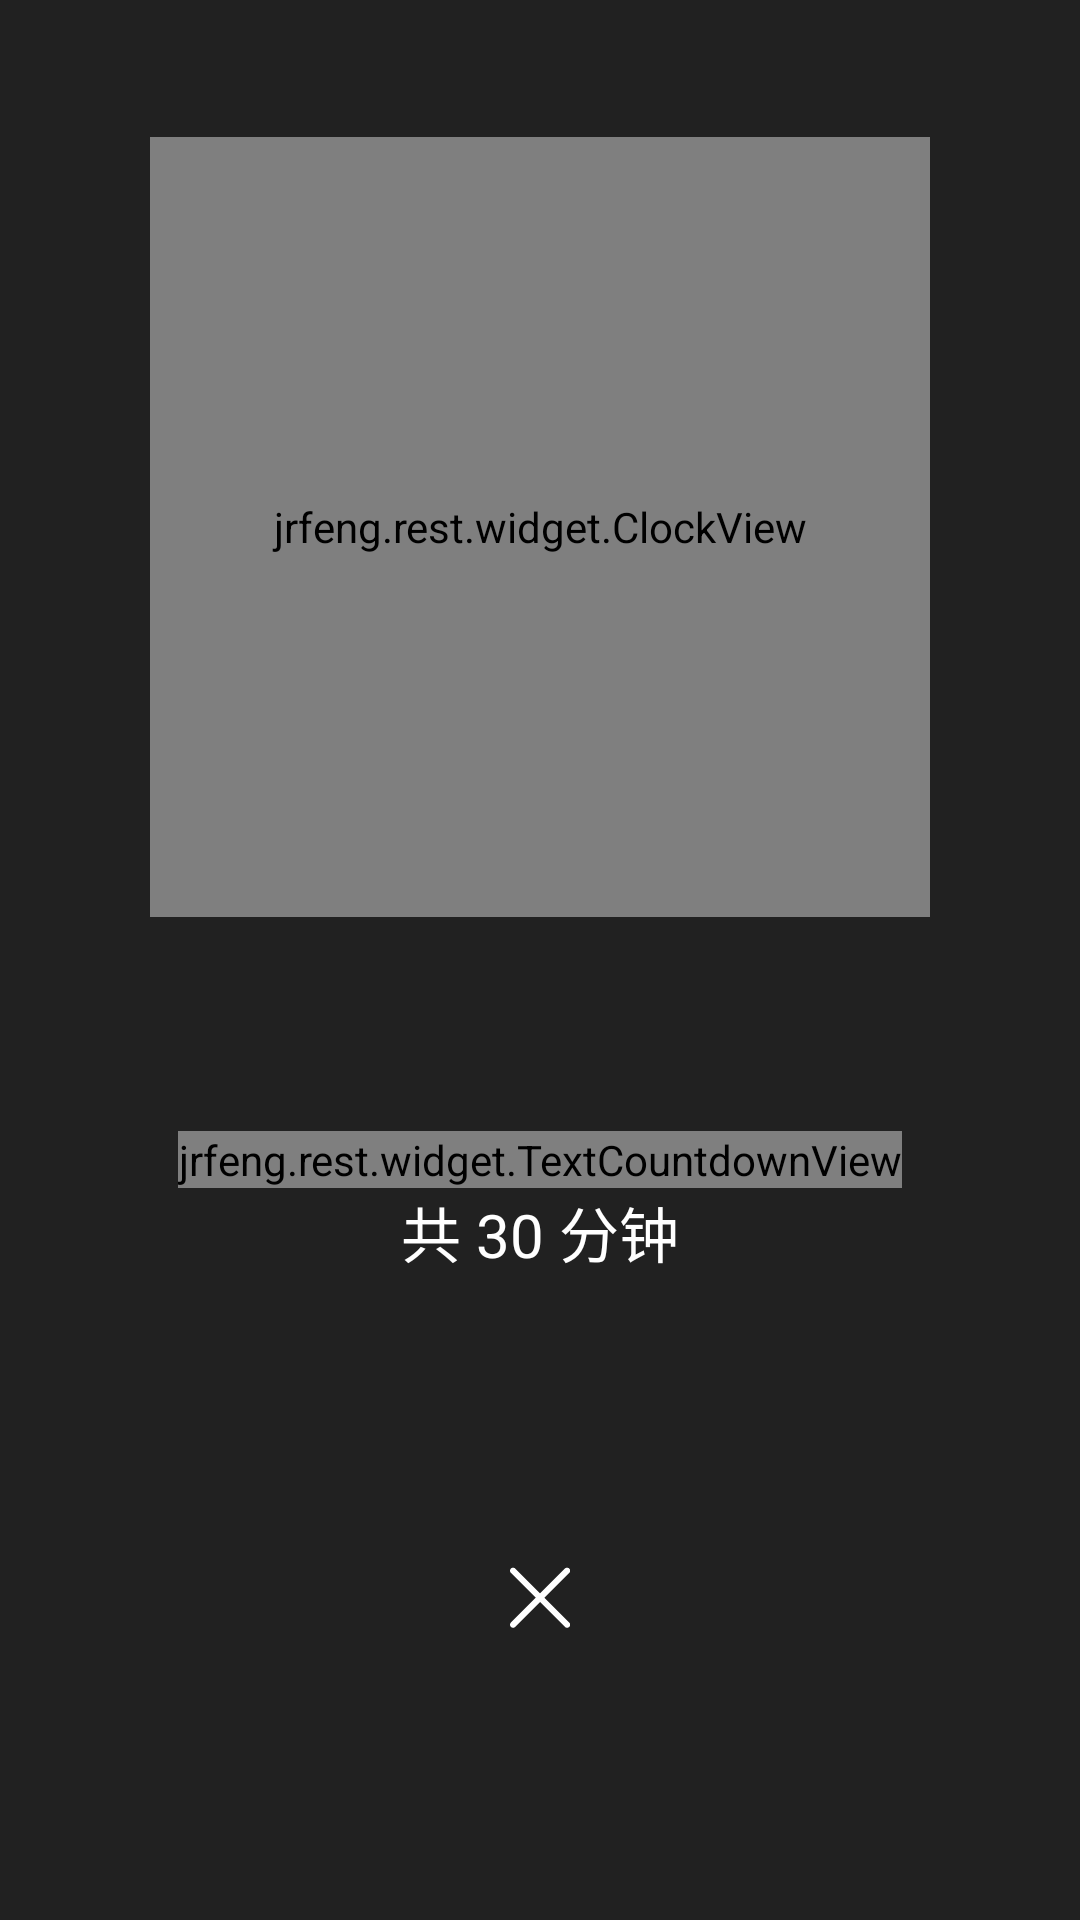

Produce the Android XML layout that renders to this screen, including the resource entries it uses.
<!-- AndroidManifest.xml: application theme AppTheme -->
<!-- res/layout/activity_main2.xml -->
<?xml version="1.0" encoding="utf-8"?>
<androidx.constraintlayout.widget.ConstraintLayout xmlns:android="http://schemas.android.com/apk/res/android"
    xmlns:app="http://schemas.android.com/apk/res-auto"
    xmlns:tools="http://schemas.android.com/tools"
    android:id="@+id/root"
    android:layout_width="match_parent"
    android:layout_height="match_parent"
    android:background="@color/colorPrimary"
    tools:context=".MainActivity">

    <example.rest.widget.ClockView
        android:id="@+id/clockView"
        android:layout_width="260dp"
        android:layout_height="260dp"
        app:countdownBarColor="@android:color/holo_orange_dark"
        app:layout_constraintBottom_toBottomOf="parent"
        app:layout_constraintLeft_toLeftOf="parent"
        app:layout_constraintRight_toRightOf="parent"
        app:layout_constraintTop_toTopOf="parent"
        app:layout_constraintVertical_bias="0.12" />

    <example.rest.widget.TextCountdownView
        android:id="@+id/textCountdown"
        android:layout_width="wrap_content"
        android:layout_height="wrap_content"
        android:textColor="#FFFFFF"
        android:textSize="56dp"
        app:layout_constraintBottom_toTopOf="@id/text2"
        app:layout_constraintLeft_toLeftOf="parent"
        app:layout_constraintRight_toRightOf="parent"
        app:layout_constraintTop_toBottomOf="@id/clockView"
        app:layout_constraintVertical_chainStyle="packed" />

    <TextView
        android:id="@+id/text2"
        android:layout_width="wrap_content"
        android:layout_height="wrap_content"
        android:text="共 30 分钟"
        android:textColor="#FFFFFF"
        android:textSize="20dp"
        android:textStyle="normal"
        app:layout_constraintBottom_toTopOf="@id/btnCancel"
        app:layout_constraintLeft_toLeftOf="parent"
        app:layout_constraintRight_toRightOf="parent"
        app:layout_constraintTop_toBottomOf="@id/textCountdown" />

    <ImageButton
        android:id="@+id/btnCancel"
        android:layout_width="72dp"
        android:layout_height="72dp"
        android:layout_marginBottom="16dp"
        android:background="@android:color/transparent"
        android:contentDescription="@string/des_start"
        android:onClick="onClick"
        android:src="@mipmap/btn_cancel"
        app:layout_constraintBottom_toBottomOf="parent"
        app:layout_constraintLeft_toLeftOf="parent"
        app:layout_constraintRight_toRightOf="parent"
        app:layout_constraintTop_toTopOf="parent"
        app:layout_constraintVertical_bias="0.9" />

</androidx.constraintlayout.widget.ConstraintLayout>
<!-- resources referenced by this layout -->
<resources>
  <color name="colorPrimary">#212121</color>
  <!-- mipmap btn_cancel: png bitmap (mipmap-hdpi, 1755 bytes) -->
  <string name="des_start">Start</string>
  <style name="AppTheme" parent="Theme.AppCompat.Light.NoActionBar">
          
          <item name="colorPrimary">@color/colorPrimary</item>
          <item name="colorPrimaryDark">@color/colorPrimaryDark</item>
          <item name="colorAccent">@color/colorAccent</item>
  
          <item name="android:windowBackground">@drawable/launch_background</item>
          
      </style>
  <color name="colorPrimaryDark">#212121</color>
  <color name="colorAccent">#2196f3</color>
  <!-- drawable launch_background (drawable) -->
  <?xml version="1.0" encoding="utf-8"?>
  <shape xmlns:android="http://schemas.android.com/apk/res/android"
      android:shape="rectangle">
  
      <solid android:color="@color/windowBackground" />
  </shape>
</resources>
